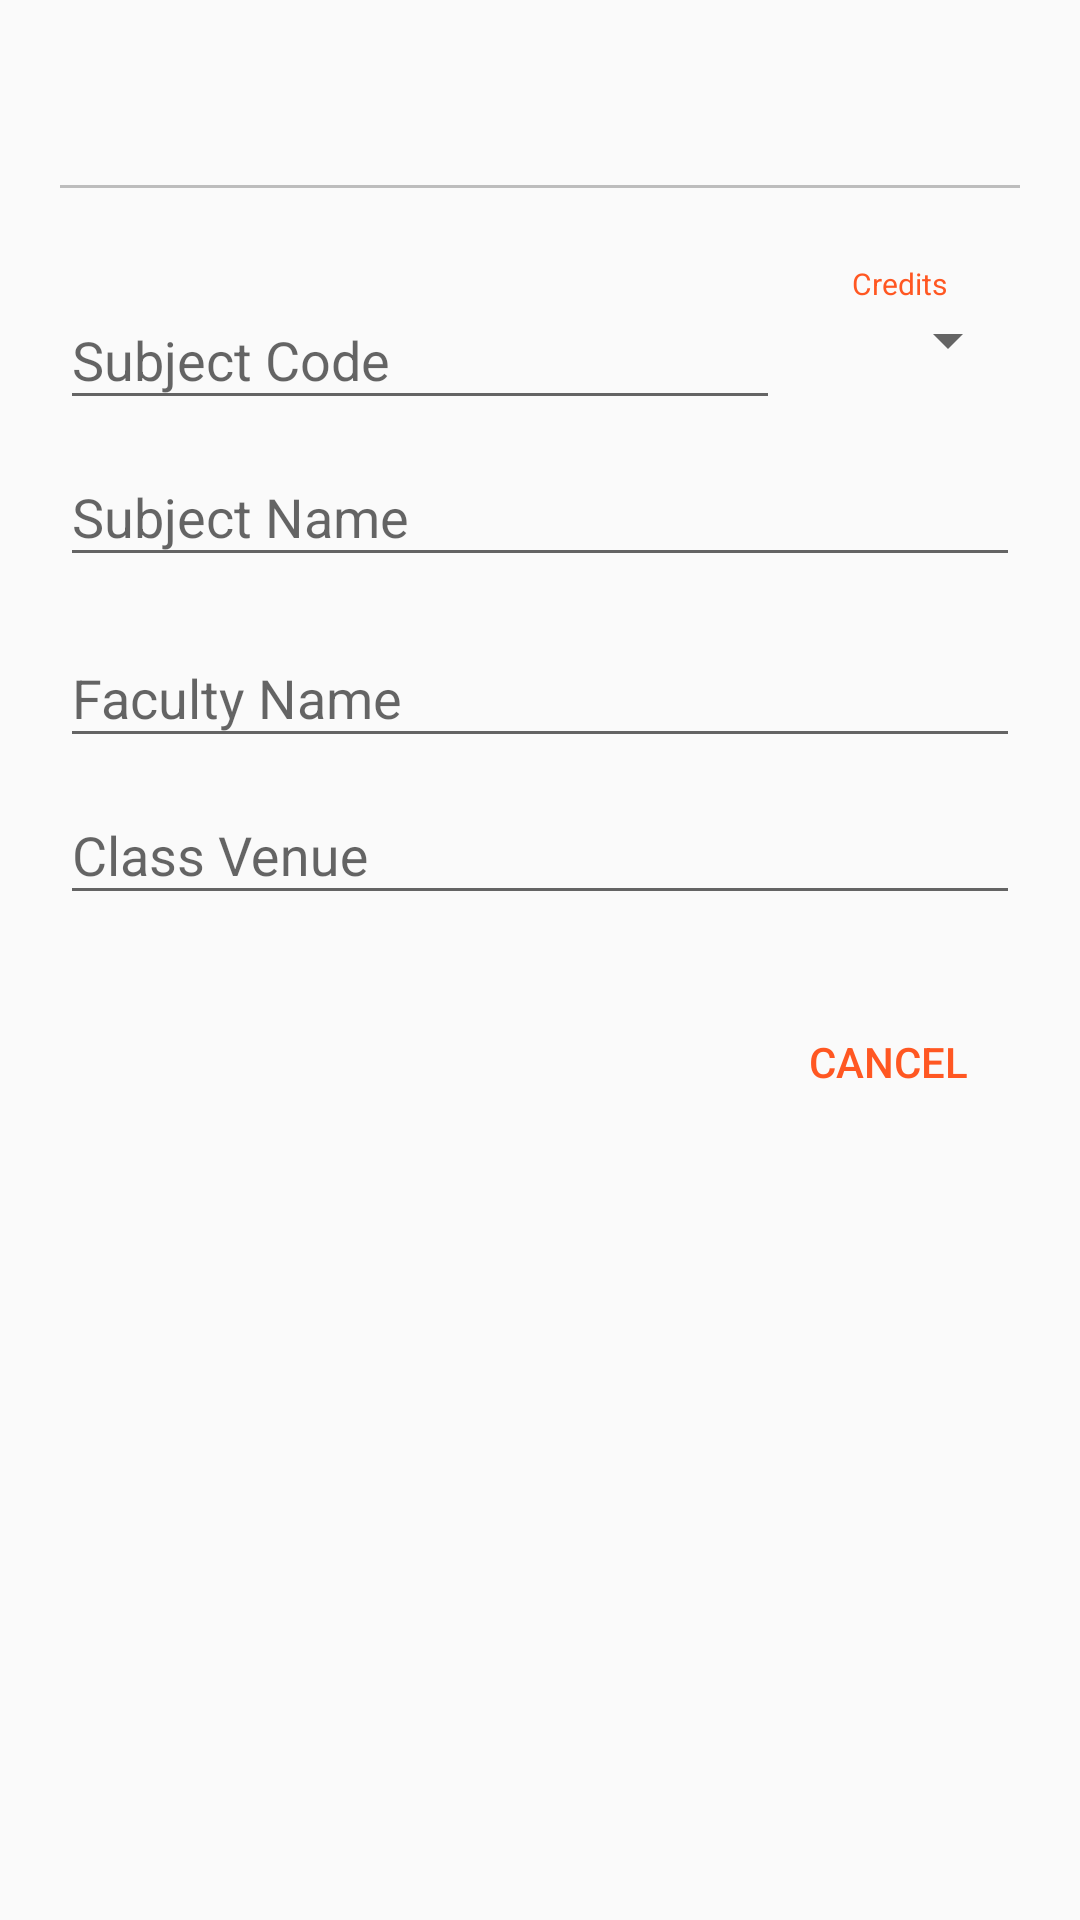

The Android layout XML behind this screen, and the referenced resources:
<!-- AndroidManifest.xml: application theme AppTheme -->
<!-- res/layout/subject_manage_dialog.xml -->
<?xml version="1.0" encoding="utf-8"?>

<LinearLayout xmlns:android="http://schemas.android.com/apk/res/android"
    android:orientation="vertical" android:layout_width="match_parent"
    android:padding="20dp"
    android:layout_height="wrap_content">


    <TextView
        android:layout_width="match_parent"
        android:id="@+id/TextViewSubjectDialogTitle"
        android:textSize="25sp"
        android:layout_marginBottom="8dp"
        android:textColor="@color/black"
        android:layout_height="wrap_content" />

    <View style="@style/Divider"
        android:layout_marginBottom="25dp" />

    <LinearLayout
        android:baselineAligned="false"
        android:layout_width="match_parent"
        android:layout_height="wrap_content">


        <android.support.design.widget.TextInputLayout
            android:id="@+id/LayoutSubjectDialogSubjectCode"
            android:layout_width="match_parent"
            android:layout_weight="1"
            android:layout_height="wrap_content">

            <android.support.design.widget.TextInputEditText
                android:id="@+id/TextViewSubjectDialogSubjectCode"
                android:layout_width="match_parent"
                android:hint="@string/subject_code"
                android:layout_height="match_parent" />

        </android.support.design.widget.TextInputLayout>

        <LinearLayout
            android:layout_width="match_parent"
            android:orientation="vertical"
            android:layout_gravity="top"
            android:layout_weight="3"
            android:layout_height="wrap_content">

            <TextView
                android:layout_gravity="center|top"
                android:layout_width="wrap_content"
                android:text="@string/credit"
                android:textSize="10sp"
                android:textColor="@color/colorAccent"
                style="@style/Widget.Design.TextInputLayout"
                android:layout_height="wrap_content" />

            <Spinner
                android:layout_gravity="end"
                android:layout_width="80dp"
                android:spinnerMode="dropdown"
                android:id="@+id/SpinnerSubjectDialoge"
                android:layout_height="wrap_content" />

        </LinearLayout>




    </LinearLayout>


    <android.support.design.widget.TextInputLayout
        android:id="@+id/LayoutSubjectDialogSubjectName"
        android:layout_width="match_parent"
        android:paddingBottom="8dp"
        android:layout_height="wrap_content">

        <android.support.design.widget.TextInputEditText
            android:id="@+id/TextViewSubjectDialogSubjectName"
            android:layout_width="match_parent"
            android:hint="@string/subject_name"
            android:layout_height="match_parent" />

    </android.support.design.widget.TextInputLayout>


    <android.support.design.widget.TextInputLayout
        android:id="@+id/LayoutSubjectDialogFacultyName"
        android:layout_width="match_parent"
        android:layout_height="wrap_content">

        <android.support.design.widget.TextInputEditText
            android:id="@+id/TextViewSubjectDialogFacultyName"
            android:layout_width="match_parent"
            android:hint="@string/faculty_name"
            android:layout_height="match_parent" />

    </android.support.design.widget.TextInputLayout>

    <android.support.design.widget.TextInputLayout
    android:id="@+id/LayoutSubjectDialogClassVenue"
    android:layout_width="match_parent"
    android:layout_marginBottom="25dp"
    android:layout_height="wrap_content">

    <android.support.design.widget.TextInputEditText
        android:id="@+id/TextViewSubjectDialogClassVenue"
        android:layout_width="match_parent"
        android:hint="@string/class_venue"
        android:layout_height="match_parent" />

</android.support.design.widget.TextInputLayout>

    <LinearLayout
        android:layout_width="match_parent"
        android:gravity="end"
        android:layout_height="wrap_content">

        <Button
            android:layout_width="wrap_content"
            style="@style/Base.Widget.AppCompat.Button.Borderless.Colored"
            android:id="@+id/ButtonSubjectDialogPositive"
            android:layout_height="wrap_content" />

        <Button
            android:layout_width="wrap_content"
            android:id="@+id/ButtonSubjectDialogNegative"
            android:text="@string/cancel"
            style="@style/Base.Widget.AppCompat.Button.Borderless.Colored"
            android:layout_height="wrap_content" />
    </LinearLayout>


</LinearLayout>
<!-- resources referenced by this layout -->
<resources>
  <color name="black">#000000</color>
  <color name="colorAccent">#ff5722</color>
  <string name="cancel">Cancel</string>
  <string name="class_venue">Class Venue</string>
  <string name="credit">Credits</string>
  <string name="faculty_name">Faculty Name</string>
  <string name="subject_code">Subject Code</string>
  <string name="subject_name">Subject Name</string>
  <style name="Divider">
          <item name="android:layout_width">match_parent</item>
          <item name="android:layout_height">1dp</item>
          <item name="android:background">@color/colorDivider</item>
      </style>
  <style name="AppTheme" parent="Theme.AppCompat.Light.DarkActionBar">
          
          <item name="colorPrimary">@color/colorPrimary</item>
          <item name="colorPrimaryDark">@color/colorPrimaryDark</item>
          <item name="elevation">0dp</item>
          <item name="colorAccent">@color/colorAccent</item>
      </style>
  <color name="colorDivider">#BDBDBD</color>
  <color name="colorPrimary">#3f51b5</color>
  <color name="colorPrimaryDark">#303f9f</color>
</resources>
